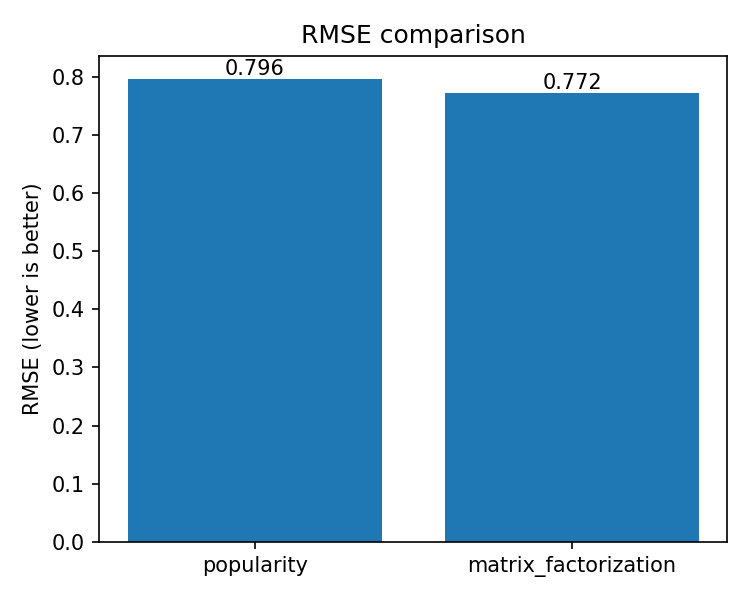

Source data for this figure (header and first rows):
, rmse
popularity, 0.7965
matrix_factorization, 0.7721
